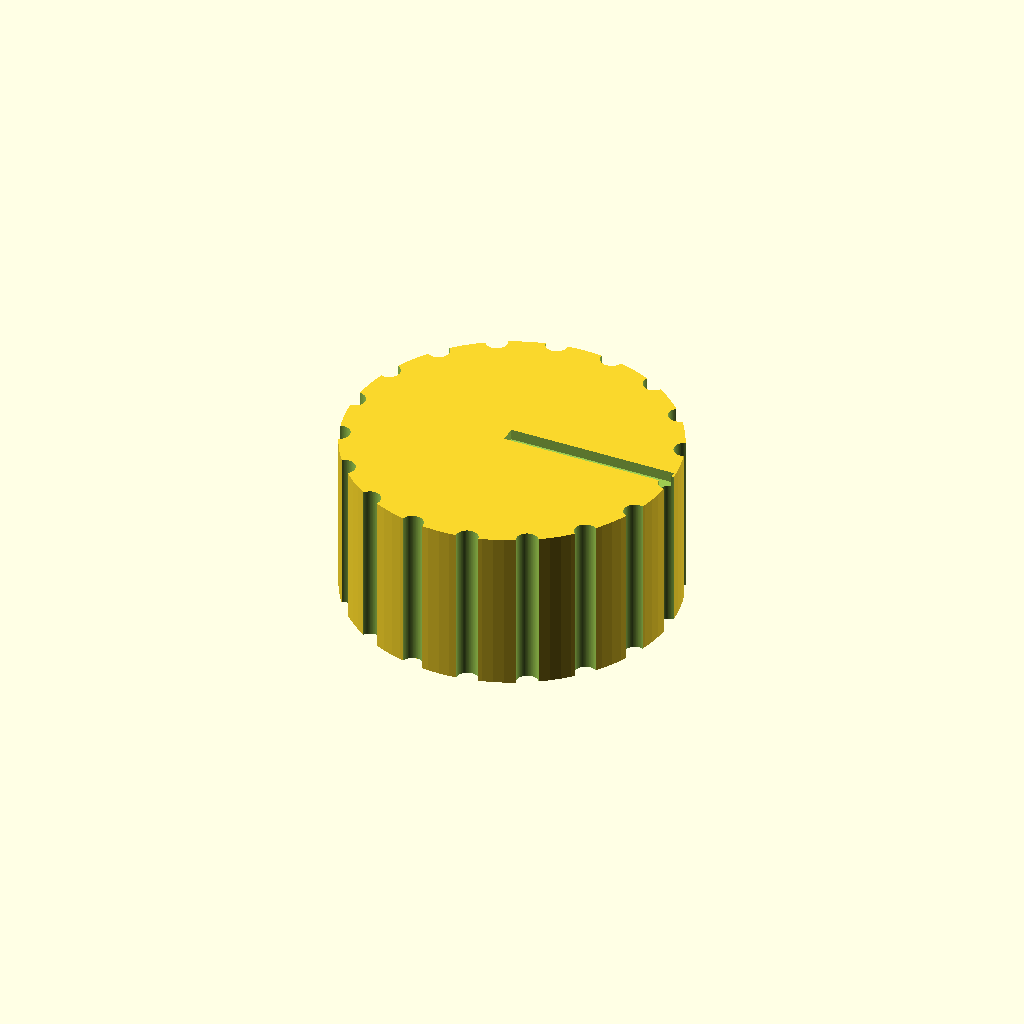
Cell 1: rendered with the file's own defaults.
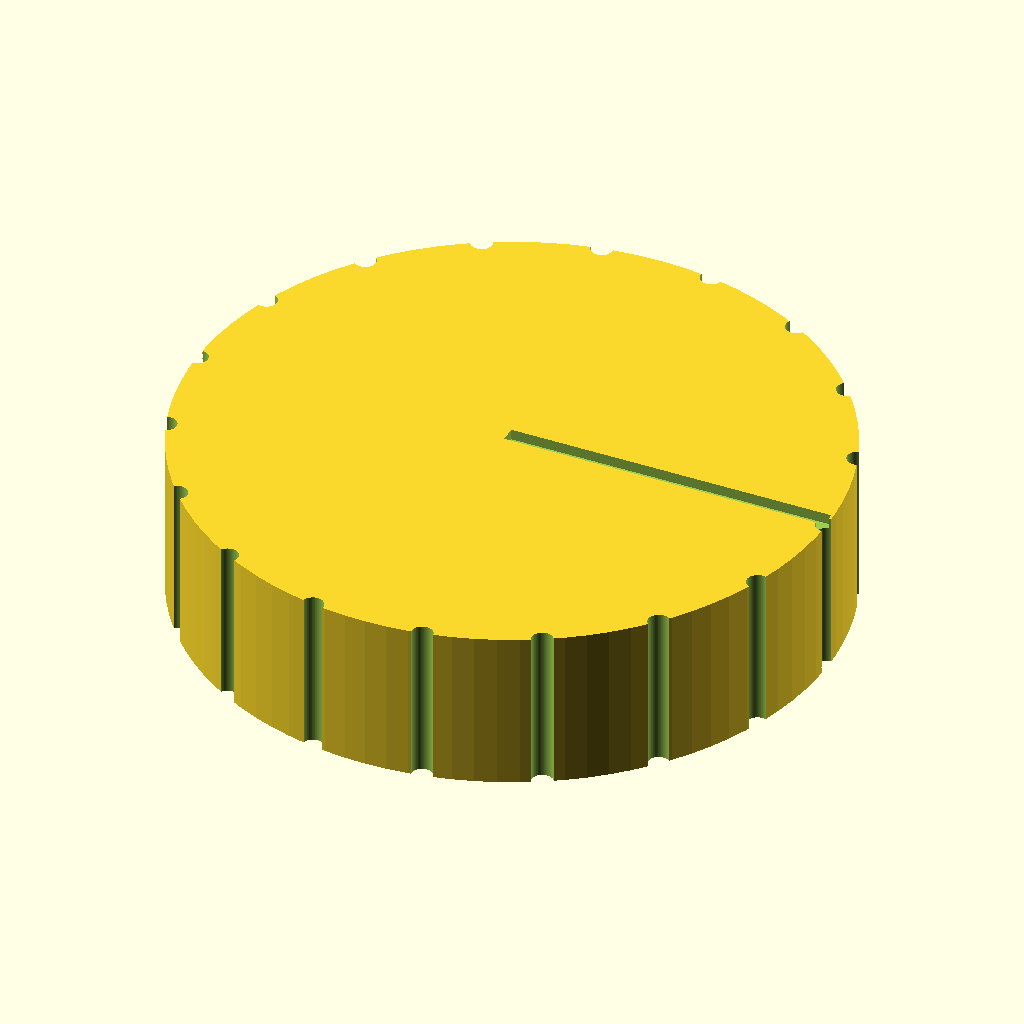
Cell 2 — knob_d set to 60, the other parameters unchanged.
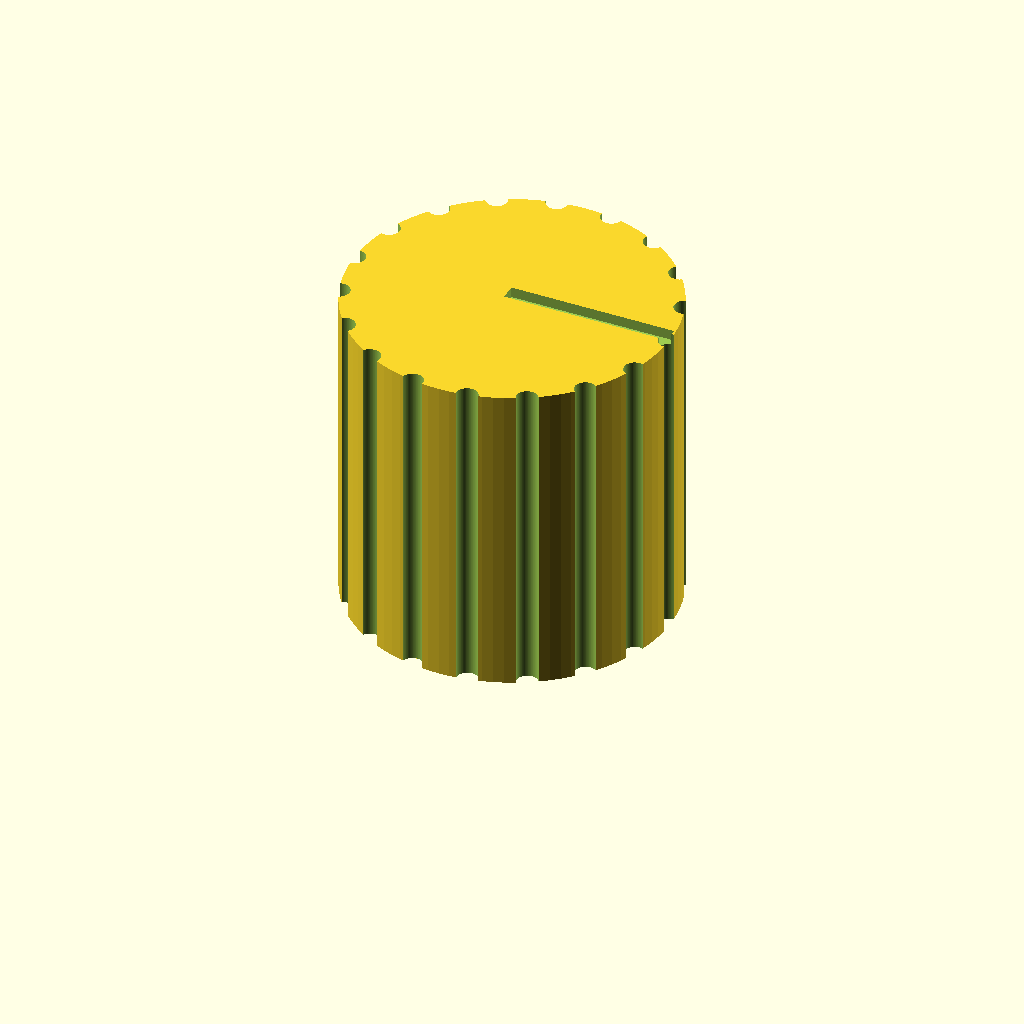
Cell 3 — knob_h set to 30, the other parameters unchanged.
One fixed orthographic camera (rotation 55°, 0°, 25°; colour scheme Cornfield) for every cell.
Source of the model, bench/results/gpu-v11s1-g8/code/scadcoder-v11s1/dshaft_knob_6mm_s1_a0.scad:
// Replacement knob for hotplate stirrer (D-shaft 6 mm)
// Print orientation: bottom face (with D-bore opening) on the bed at z = 0

$fn = 96;

// ---- Dimensions (mm) ----
knob_d        = 30;    // knob outer diameter
knob_h        = 15;    // knob height
bore_d        = 6.2;   // D-bore circle diameter
bore_depth    = 12;    // D-bore depth from bottom face
bore_flat     = 4.7;   // D-bore width (flat side to opposite side of circle)
groove_count  = 18;    // number of vertical grip grooves
groove_d      = 2;     // groove diameter (half-cylinder)
pointer_w     = 1.5;   // pointer groove width
pointer_depth = 1;     // pointer groove depth
eps           = 0.5;   // overcut for clean differences

// Derived
outer_r = knob_d / 2;

difference() {
    // Main body
    cylinder(d = knob_d, h = knob_h);

    // D-shaped blind bore from bottom face
    translate([0, 0, -eps])
        difference() {
            cylinder(d = bore_d, h = bore_depth + eps);
            // flat side of D, centred on x = 0
            translate([-(bore_flat / 2), -(bore_d / 2), 0])
                cube([bore_flat, bore_d, bore_depth + eps]);
        }

    // Vertical grip grooves along the full height
    for (i = [0 : groove_count - 1]) {
        rotate([0, 0, i * 360 / groove_count])
            translate([outer_r, 0, -eps])
                cylinder(d = groove_d, h = knob_h + 2 * eps);
    }

    // Pointer groove on top face, from centre to outer edge
    translate([-(pointer_w / 2), 0, knob_h - pointer_depth])
        cube([outer_r + eps, pointer_w, pointer_depth + eps]);
}
Parameter table extracted from the source (name, type, default, range or options):
knob_d: number, default 30
knob_h: number, default 15
bore_d: number, default 6.2
bore_depth: number, default 12
bore_flat: number, default 4.7
groove_count: number, default 18
groove_d: number, default 2
pointer_w: number, default 1.5
pointer_depth: number, default 1
eps: number, default 0.5
